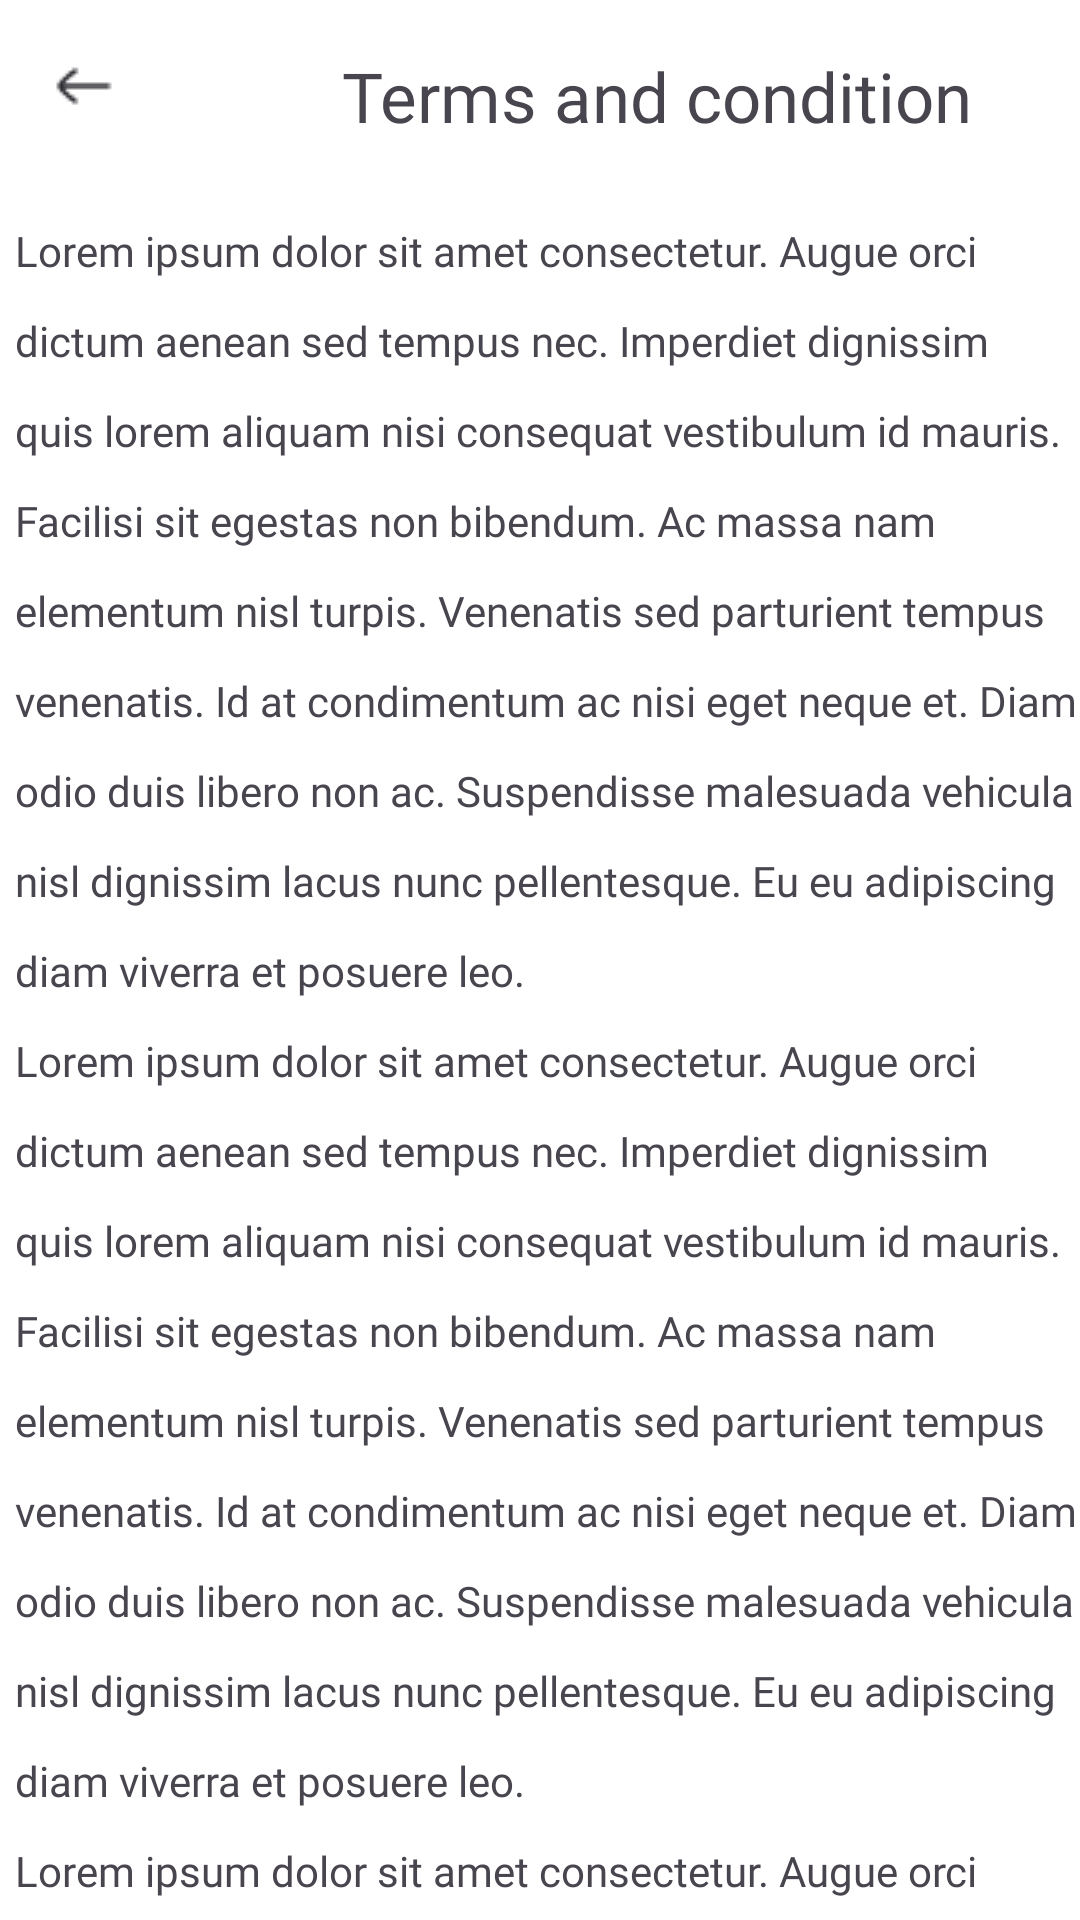

Android layout source for this screen:
<!-- AndroidManifest.xml: application theme Theme.EventScanner -->
<!-- res/layout/activity_conditions.xml -->
<?xml version="1.0" encoding="utf-8"?>
<LinearLayout xmlns:android="http://schemas.android.com/apk/res/android"
    xmlns:tools="http://schemas.android.com/tools"
    android:layout_width="match_parent"
    android:layout_height="match_parent"
    android:orientation="vertical"
    android:background="@color/white"
    tools:context=".HomeScreen.ConditionsActivity">

    <androidx.appcompat.widget.Toolbar
        android:id="@+id/toolbar_title"
        android:layout_width="match_parent"
        android:layout_height="wrap_content">
        <LinearLayout
            android:layout_width="match_parent"
            android:layout_height="wrap_content"
            android:layout_gravity="center_horizontal">
            <ImageView
                android:id="@+id/back_icon_btn"
                android:layout_width="24dp"
                android:layout_height="24dp"
                android:src="@drawable/arrow_left_02"/>
            <TextView
                android:layout_width="wrap_content"
                android:layout_height="wrap_content"
                android:layout_marginStart="74dp"
                android:fontFamily="@font/aeoniktrail_bold"
                android:textSize="23sp"
                android:text="Terms and condition"/>

        </LinearLayout>
    </androidx.appcompat.widget.Toolbar>
    <LinearLayout
        android:layout_width="match_parent"
        android:layout_height="696dp"
        android:layout_marginTop="10dp"
        android:layout_marginStart="5dp"
        android:orientation="vertical">
        <TextView
            android:layout_width="match_parent"
            android:layout_height="270dp"
            android:lineHeight="30sp"
            android:fontFamily="@font/aeoniktrail_regular"
            android:text="Lorem ipsum dolor sit amet consectetur. Augue orci dictum aenean sed tempus nec. Imperdiet dignissim quis lorem aliquam nisi consequat vestibulum id mauris. Facilisi sit egestas non bibendum. Ac massa nam elementum nisl turpis. Venenatis sed parturient tempus venenatis. Id at condimentum ac nisi eget neque et. Diam odio duis libero non ac. Suspendisse malesuada vehicula nisl dignissim lacus nunc pellentesque. Eu eu adipiscing diam viverra et posuere leo."/>
        <TextView
            android:layout_width="match_parent"
            android:layout_height="270dp"
            android:lineHeight="30sp"
            android:fontFamily="@font/aeoniktrail_regular"
            android:text="Lorem ipsum dolor sit amet consectetur. Augue orci dictum aenean sed tempus nec. Imperdiet dignissim quis lorem aliquam nisi consequat vestibulum id mauris. Facilisi sit egestas non bibendum. Ac massa nam elementum nisl turpis. Venenatis sed parturient tempus venenatis. Id at condimentum ac nisi eget neque et. Diam odio duis libero non ac. Suspendisse malesuada vehicula nisl dignissim lacus nunc pellentesque. Eu eu adipiscing diam viverra et posuere leo."/>
        <TextView
            android:layout_width="match_parent"
            android:layout_height="120dp"
            android:lineHeight="30sp"
            android:fontFamily="@font/aeoniktrail_regular"
            android:text="Lorem ipsum dolor sit amet consectetur. Augue orci dictum aenean sed tempus nec. Imperdiet dignissim quis lorem aliquam nisi consequat vestibulum id mauris. Facilisi sit egestas non bibendum. "/>
    </LinearLayout>

</LinearLayout>
<!-- resources referenced by this layout -->
<resources>
  <color name="white">#FFFFFF</color>
  <!-- drawable arrow_left_02: png bitmap (drawable, 383 bytes) -->
  <style name="Theme.EventScanner" parent="Base.Theme.EventScanner" />
  <style name="Base.Theme.EventScanner" parent="Theme.Material3.DayNight.NoActionBar">
          
          
      </style>
</resources>
